The GitHub repository Vishalini-27/parallelANN contains a labelled image folder "DATA SET" with 6 categories: healthy, anthracnose, phytophthora blight, brown spot, black spot, others. Examples follow, each with its label.

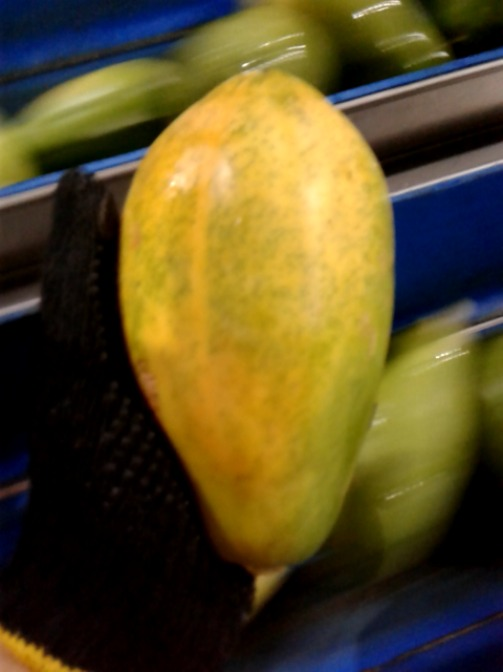
Label: others

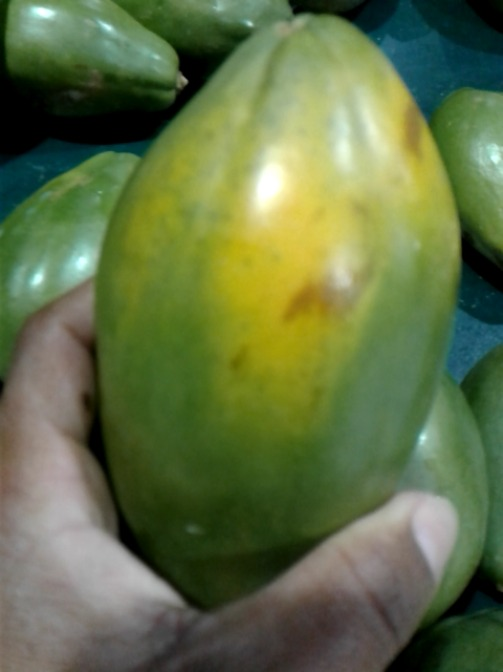
Label: brown spot

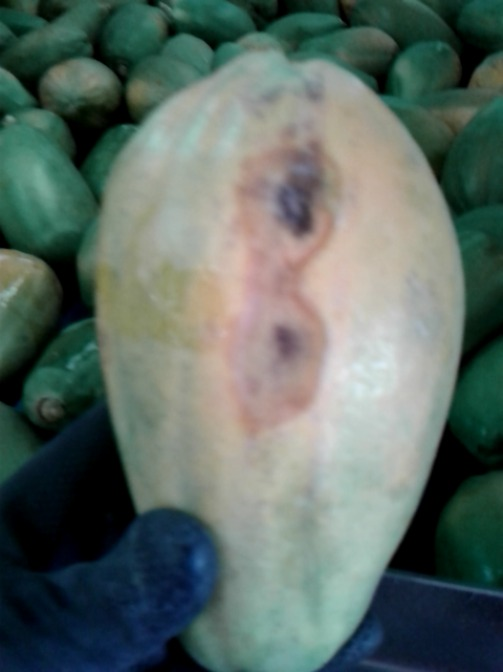
Label: anthracnose

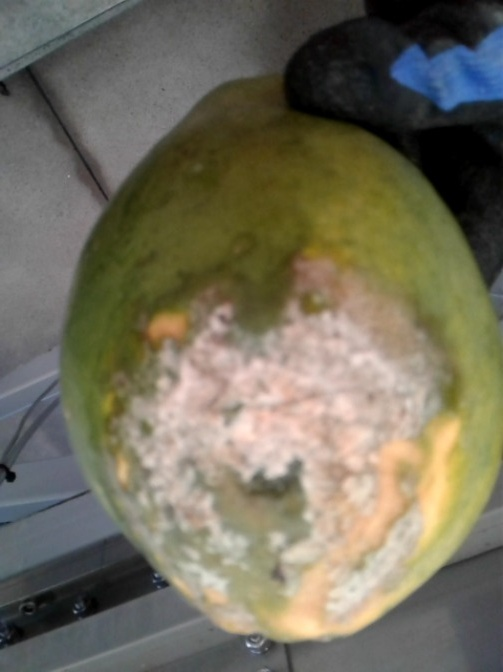
Label: phytophthora blight

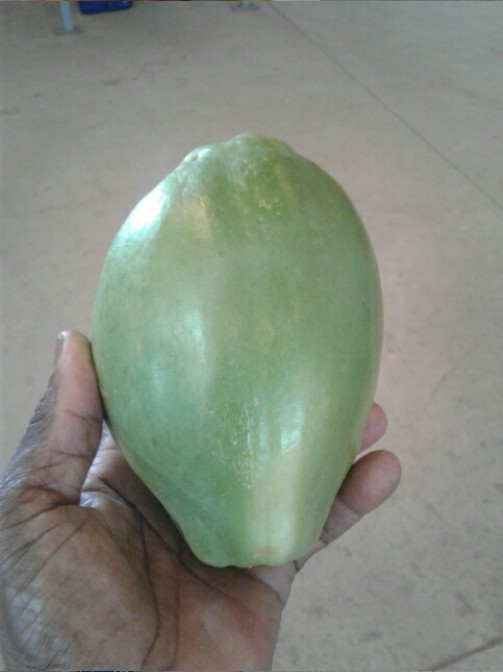
Label: healthy

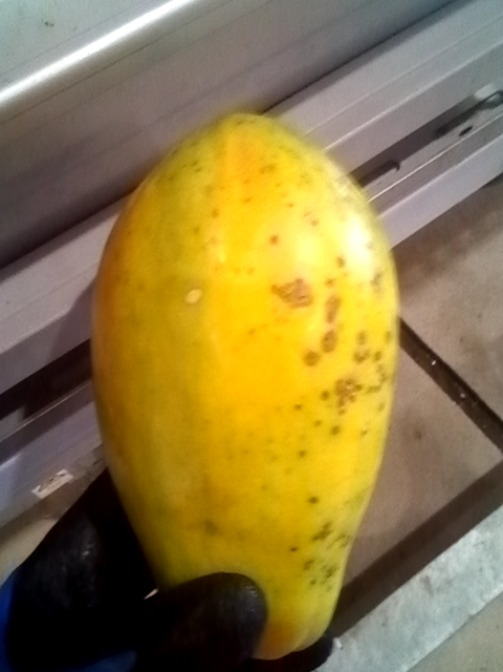
Label: black spot
